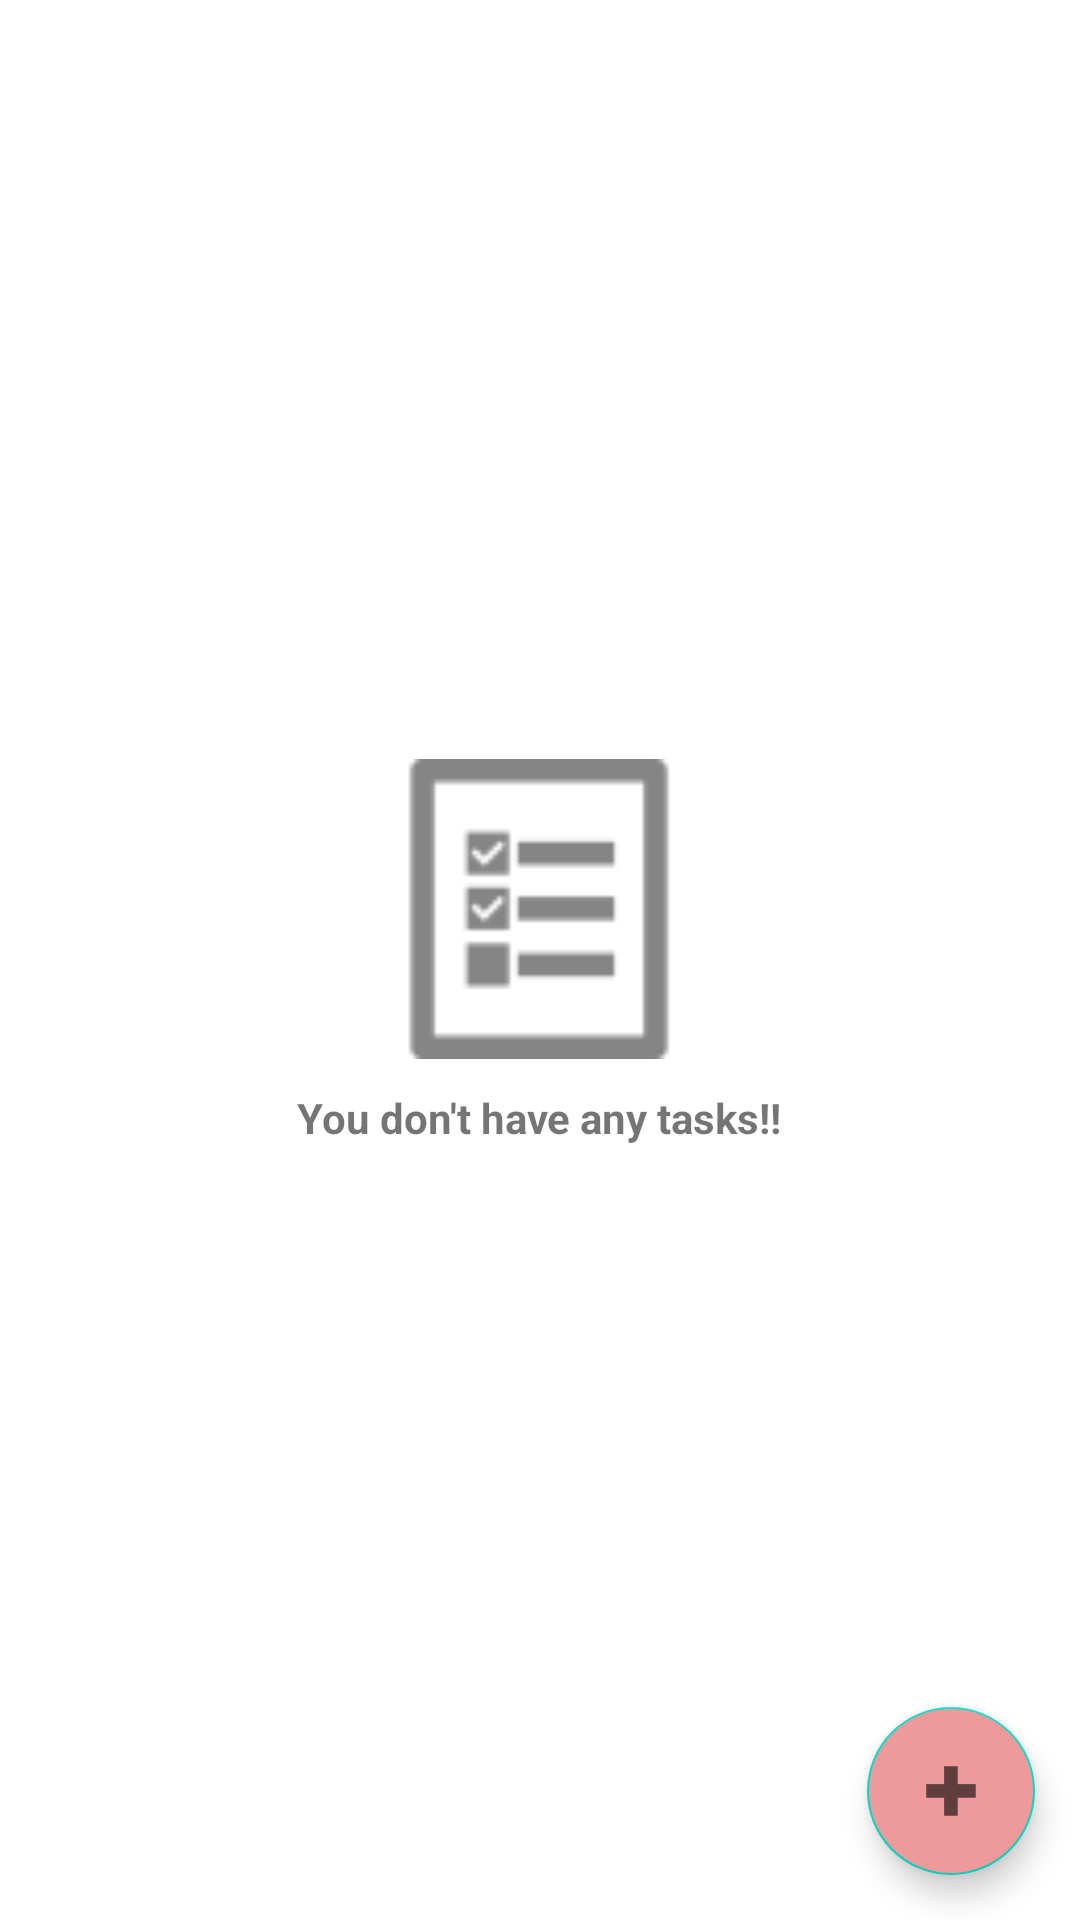

Write the Android layout XML for this screen, with the resource values it uses.
<!-- AndroidManifest.xml: application theme Theme.TaskManager -->
<!-- res/layout/fragment_task.xml -->
<?xml version="1.0" encoding="utf-8"?>
<RelativeLayout
    xmlns:android="http://schemas.android.com/apk/res/android"
    xmlns:tools="http://schemas.android.com/tools"
    android:layout_width="match_parent"
    android:layout_height="match_parent"
    tools:context=".controller.fragment.TaskFragment">

    <com.google.android.material.floatingactionbutton.FloatingActionButton
        android:layout_width="wrap_content"
        android:layout_height="wrap_content"
        android:id="@+id/floating_action_button"
        android:backgroundTint="@color/secondaryColor"
        android:layout_alignParentRight="true"
        android:layout_alignParentBottom="true"
        android:layout_margin="15dp"
        android:src="@drawable/add_icon"
        android:clickable="true"/>

    <LinearLayout
        android:id="@+id/linear_layout_empty_task"
        android:layout_width="wrap_content"
        android:layout_height="wrap_content"
        android:layout_centerInParent="true"
        android:orientation="vertical">

        <ImageView
            android:id="@+id/img_empty"
            android:layout_width="100dp"
            android:layout_height="100dp"
            android:layout_gravity="center"
            android:src="@drawable/ic_to_do_list" />

        <TextView
            android:id="@+id/txt_view_empty_task"
            android:layout_width="wrap_content"
            android:layout_height="wrap_content"
            android:layout_marginTop="5dp"
            android:padding="5dp"
            android:text="You don't have any tasks!!"
            android:textStyle="bold" />
    </LinearLayout>



    
    <androidx.recyclerview.widget.RecyclerView
        android:layout_width="match_parent"
        android:layout_height="wrap_content"
        android:id="@+id/recycler_view" />


</RelativeLayout>
<!-- resources referenced by this layout -->
<resources>
  <color name="secondaryColor">#ef9a9a</color>
  <!-- drawable add_icon: png bitmap (drawable-hdpi, 192 bytes) -->
  <!-- drawable ic_to_do_list: png bitmap (drawable-hdpi, 477 bytes) -->
  <style name="Theme.TaskManager" parent="Theme.MaterialComponents.DayNight.DarkActionBar">
          
          <item name="colorPrimary">@color/primaryColor</item>
          <item name="colorPrimaryVariant">@color/primaryDarkColor</item>
          <item name="colorOnPrimary">@color/primaryLightColor</item>
      </style>
  <color name="primaryColor">#f44336</color>
  <color name="primaryDarkColor">#ba000d</color>
  <color name="primaryLightColor">#ff7961</color>
</resources>
